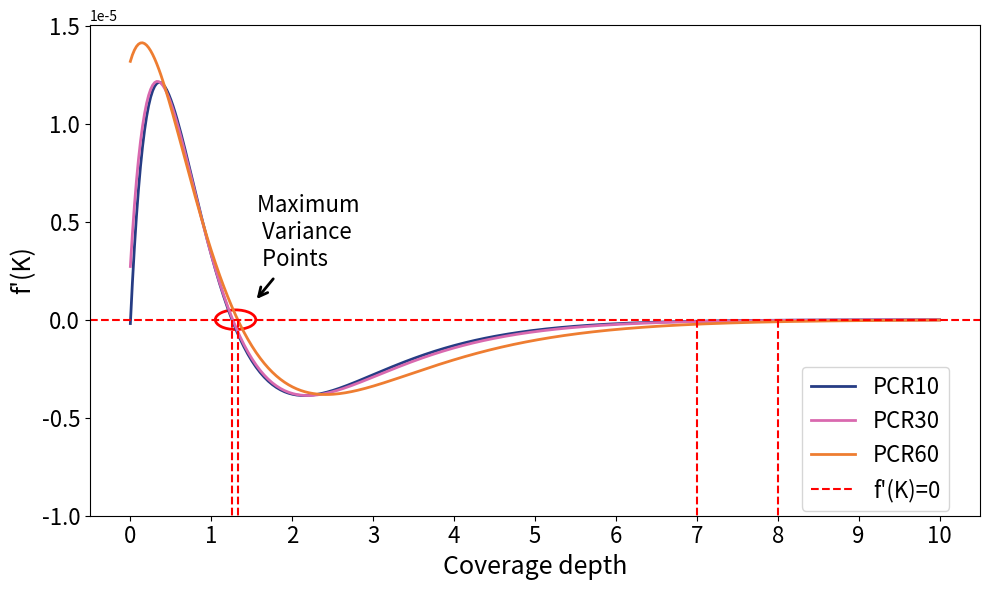

Reproduce this figure in Python.
import numpy as np
import matplotlib.pyplot as plt
from sympy import symbols, exp, diff, lambdify
from matplotlib.patches import Ellipse
from scipy.optimize import fsolve
import matplotlib.patheffects as PathEffects

# 定义符号变量
K, p, m = symbols('K p m')

# 定义函数
f = exp(-p * K) - exp(-2 * p * K) - (m / K) * (p * K) ** 2 * exp(-2 * p * K)

# 对K求导
f_prime = diff(f, K)

# 将符号表达式转换为可调用的函数
f_prime_func = lambdify((K, p, m), f_prime, 'numpy')

# 定义p的值
p_values = [0.000087, 0.000084, 0.0000706]

# 定义m的值列表
m_values = [11520, 11520, 11520]  # 示例：假设每个p对应相同的m值

# 创建图形
plt.figure(figsize=(10, 6))

# 颜色列表，用于区分不同的p值
colors = ['#263C84', '#D969AF', '#EE7D31']
lll = ['PCR10', 'PCR30', 'PCR60']

# 循环遍历不同的p值和对应的m值
for i, (p_val, m_val) in enumerate(zip(p_values, m_values)):
    # 生成K的值，使得K/m覆盖从1到10的范围
    K_values = np.linspace(0, 10 * m_val, 400)

    # 计算导函数的值
    f_prime_values = f_prime_func(K_values, p_val, m_val)

    # 计算K/m的值
    K_over_m_values = K_values / m_val

    # 确定线条样式
    linestyle = '-' if colors[i] == '#263C84' else '-'

    # 绘制导函数的图像
    plt.plot(K_over_m_values, f_prime_values, label=lll[i], color=colors[i], linestyle=linestyle, linewidth=2)

# 添加f'(K)=0的渐近线，用红色虚线表示
plt.axhline(y=0, color='red', linestyle='--', label='f\'(K)=0', linewidth=1.5)

# 设置纵坐标范围从-0.00001开始
plt.ylim(bottom=-0.00001)

# 设置横坐标刻度为1为间隔
plt.xticks(np.arange(0, 11, 1), fontsize=16)

# 设置纵坐标刻度为1为间隔，并设置字号为16
plt.yticks(fontsize=16)

# 设置标题和坐标轴标签
plt.xlabel('Coverage depth', fontsize=18)
plt.ylabel("f'(K)", fontsize=18)

# 在(1.3, 0)处绘制一个长0.5宽1的空心椭圆
ellipse = Ellipse(xy=(1.3, 0), width=0.5, height=0.000001,
                  edgecolor='red', facecolor='none', linestyle='-', linewidth=2)
ax = plt.gca()
ax.add_patch(ellipse)

# 在椭圆右上角画一个黑色箭头并标注“Maximum Variance Points”
arrow_x = 1.3 + 0.5 / 2  # 椭圆中心x坐标加上宽度的一半
arrow_y = 0.000001       # 箭头稍微高于椭圆
plt.annotate(
    "Maximum \n Variance \n Points",
    xy=(arrow_x, arrow_y),
    xytext=(arrow_x + 0.02, arrow_y + 0.0000015),  # 增加y坐标的值以增大倾角
    arrowprops=dict(facecolor='black', arrowstyle='->', lw=2, shrinkA=5, shrinkB=1),
    fontsize=16,
    ha='left',
    va='bottom'
)

# 画从(7, 0)到(7, -0.00001)的红色虚线
plt.plot([1.25, 1.25], [0, -0.00001], color='red', linestyle='--', linewidth=1.5)

# 画从(8, 0)到(8, -0.00001)的红色虚线
plt.plot([1.33, 1.33], [0, -0.00001], color='red', linestyle='--', linewidth=1.5)
plt.plot([7, 7], [0, -0.00001], color='red', linestyle='--', linewidth=1.5)
plt.plot([8, 8], [0, -0.00001], color='red', linestyle='--', linewidth=1.5)

# 显示图例，并手动设置位置
plt.legend(loc=(0.8, 0.01), fontsize=16)  # 你可以根据需要调整 (0.7, 0.7) 的值来改变图例的位置

# 显示图形
plt.tight_layout()
#plt.savefig('方差导函数.png')
plt.show()
